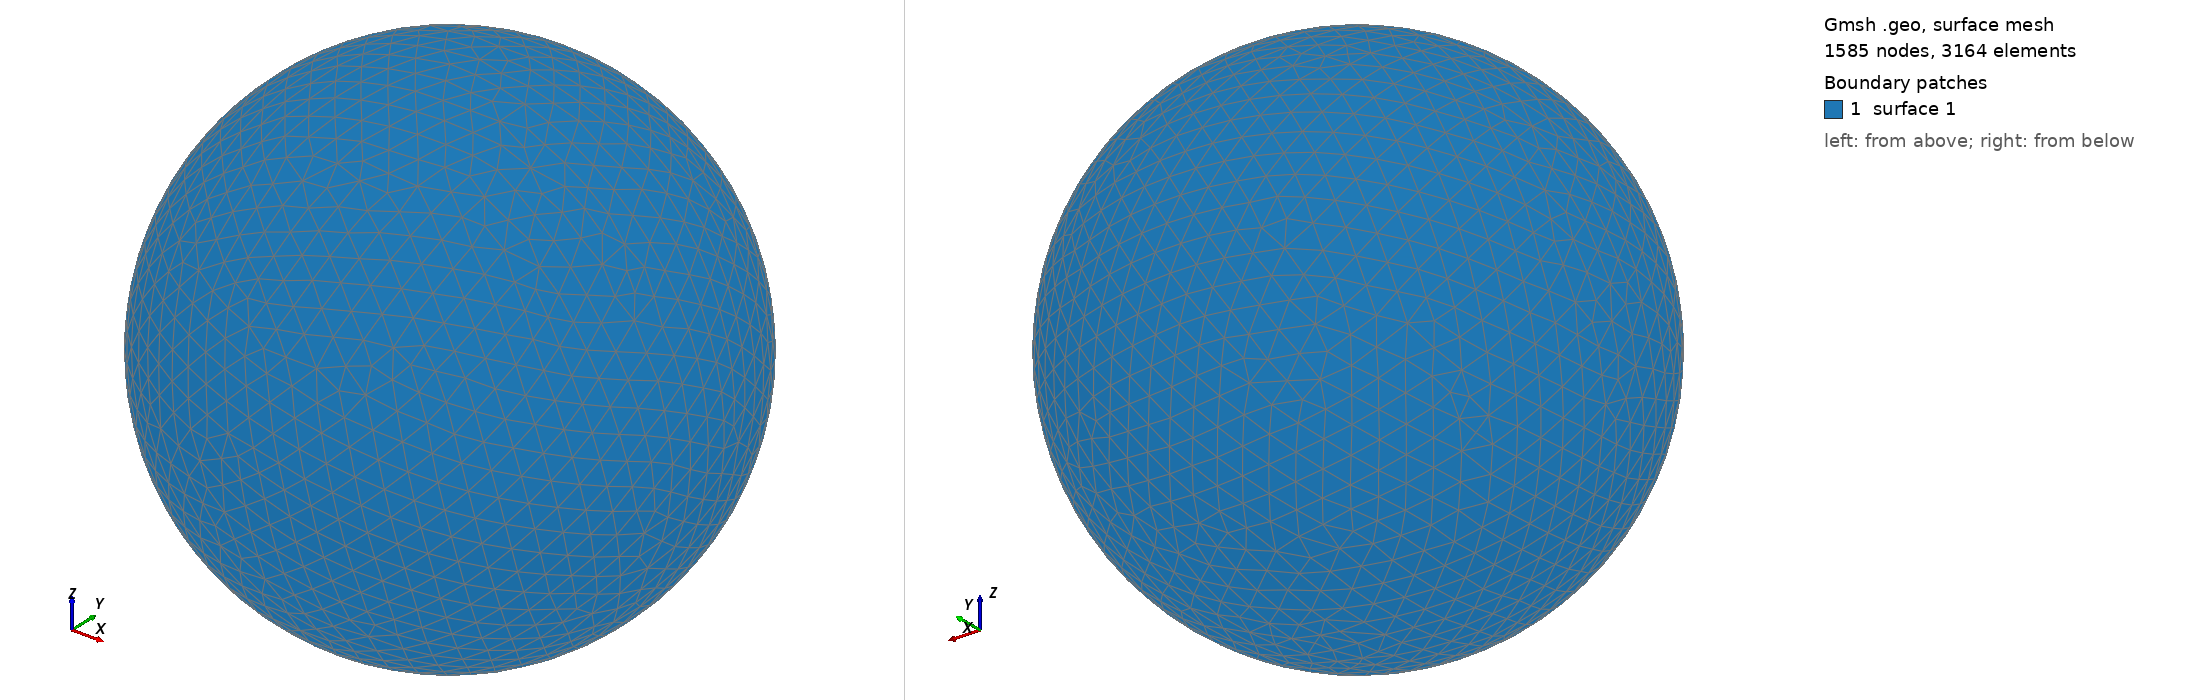

Gmsh geometry script, surface-meshed: 1585 nodes, 3164 surface elements. Boundary patches (legend numbers): 1 surface 1. Left view from above one corner, right view from below the opposite corner. The script declares no physical surfaces, so the legend lists its geometric surfaces. The drawing asked Gmsh for element sizes between 1% and 20% of the model's largest extent; the script's own settings can give other sizes.

=== shot0409.geo (drawn) ===
SetFactory("OpenCASCADE");
Point(1) = {0,0,0,0};
Sphere(1) = {0,0,0,0.00467200};
MeshSize{ PointsOf{ Surface{:}; } } = 0.000467200;
Mesh.ElementOrder=1;
Mesh.Format=39;
